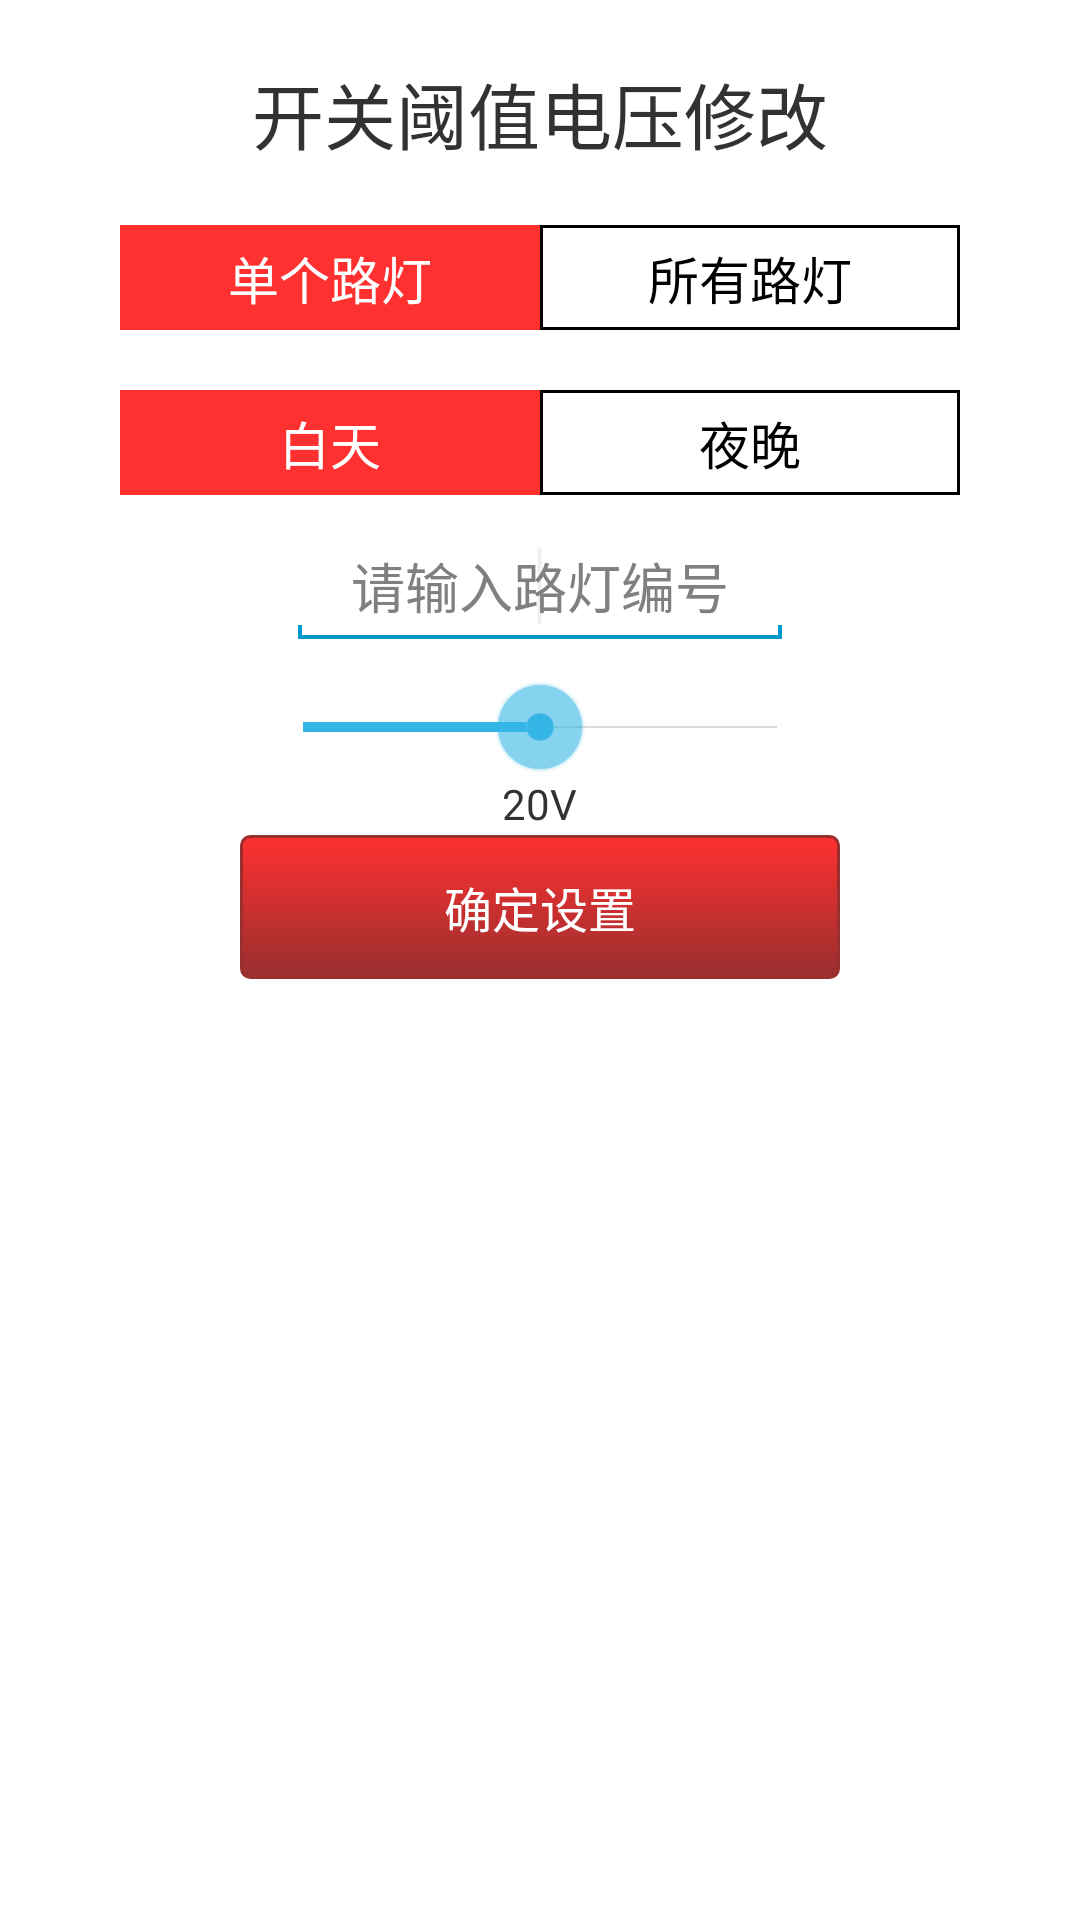

Layout XML and referenced resources for this Android screen:
<!-- AndroidManifest.xml: application theme android:Theme.Holo.Light -->
<!-- res/layout/switchvoltage.xml -->
<?xml version="1.0" encoding="utf-8"?>

<RelativeLayout xmlns:android="http://schemas.android.com/apk/res/android"
    android:id="@+id/RelativeLayout1"
    android:layout_width="match_parent"
    android:layout_height="match_parent"
    android:orientation="vertical" >

    <TextView
        android:id="@+id/switchvoltage_title"
        android:layout_width="wrap_content"
        android:layout_height="wrap_content"
        android:layout_alignParentTop="true"
        android:layout_centerHorizontal="true"
        android:layout_gravity="center_horizontal"
        android:layout_marginTop="20dp"
        android:text="开关阈值电压修改"
        android:textSize="24sp" />

    <RadioGroup
        android:id="@+id/singorall_switchvoltage"
        android:layout_width="fill_parent"
        android:layout_height="wrap_content"
        android:layout_alignParentLeft="true"
        android:layout_below="@+id/switchvoltage_title"
        android:layout_marginLeft="40dp"
        android:layout_marginRight="40dp"
        android:layout_marginTop="20dp"
        android:orientation="horizontal" >

        <RadioButton
            android:id="@+id/single_switchvoltage"
            style="@style/CustomRadioButton"
            android:background="#FF3030"
            android:checked="true"
            android:text="单个路灯"
            android:textColor="#FFFFFF"
            android:textSize="17sp" />

        <RadioButton
            android:id="@+id/all_switchvoltage"
            style="@style/CustomRadioButton"
            android:background="@drawable/radio"
            android:text="所有路灯"
            android:textColor="#000000"
            android:textSize="17sp" />
    </RadioGroup>

    <RadioGroup
        android:id="@+id/dayornight_switchvoltage"
        android:layout_width="fill_parent"
        android:layout_height="wrap_content"
        android:layout_alignParentLeft="true"
        android:layout_below="@+id/singorall_switchvoltage"
        android:layout_marginLeft="40dp"
        android:layout_marginRight="40dp"
        android:layout_marginTop="20dp"
        android:orientation="horizontal" >

        <RadioButton
            android:id="@+id/day_switchvoltage"
            style="@style/CustomRadioButton"
            android:background="#FF3030"
            android:checked="true"
            android:text="白天"
            android:textColor="#FFFFFF"
            android:textSize="17sp" />

        <RadioButton
            android:id="@+id/night_switchvoltage"
            style="@style/CustomRadioButton"
            android:background="@drawable/radio"
            android:text="夜晚"
            android:textColor="#000000"
            android:textSize="17sp" />
    </RadioGroup>

    <EditText
        android:id="@+id/lightnum_switchvoltage"
        android:layout_width="wrap_content"
        android:layout_height="wrap_content"
        android:layout_below="@+id/dayornight_switchvoltage"
        android:layout_marginTop="10dp"
        android:layout_centerHorizontal="true"
        android:hint="请输入路灯编号"
        android:gravity="center"
        android:ems="8" >

        <requestFocus />
    </EditText>
    
    
    
    <SeekBar
        android:id="@+id/seekBar1"
        android:layout_width="190dp"
        android:layout_height="wrap_content"
        android:max="40"
        android:layout_below="@+id/lightnum_switchvoltage"
        android:layout_centerHorizontal="true"
        android:layout_marginTop="10dp"
        android:minHeight="8dp" 
        android:maxHeight="8dp"
        android:progress="20" />
    
    
    <Button
        android:id="@+id/switchvoltage_confirm"
        style="?android:attr/buttonStyleSmall"
        android:layout_width="200dp"
        android:layout_height="wrap_content"
        android:layout_below="@+id/seekBar1"
        android:layout_centerHorizontal="true"
        android:layout_marginTop="20dp"
        android:background="@drawable/bluebutton"
        android:text="确定设置"
        android:textColor="#ffffff"
        android:textSize="16sp" />

    <TextView
        android:id="@+id/receive"
        android:layout_width="wrap_content"
        android:layout_height="wrap_content"
        android:layout_below="@+id/switchvoltage_confirm"
        android:layout_centerHorizontal="true"
        android:layout_marginTop="24dp"
        android:text="" />

    <TextView
        android:id="@+id/switchvoltage_seebar_value"
        android:layout_width="wrap_content"
        android:layout_height="wrap_content"
        android:layout_below="@+id/seekBar1"
        android:layout_centerHorizontal="true"
        android:text="20V" />

</RelativeLayout>
<!-- resources referenced by this layout -->
<resources>
  <!-- drawable bluebutton (drawable-hdpi) -->
  <?xml version="1.0" encoding="utf-8"?>
  
  <selector xmlns:android="http://schemas.android.com/apk/res/android">
      <item android:state_pressed="true" >
          <shape>
          	<solid
          		android:color="#ef4444" />
              <stroke
                  android:width="1dp"
                  android:color="#992f2f" />
              <corners
                  android:radius="3dp" />
              <padding
                  android:left="10dp"
                  android:top="10dp"
                  android:right="10dp"
                  android:bottom="10dp" />
          </shape>
      </item>
      <item>
          <shape>
              <gradient
                  android:startColor="#FF3030"
                  android:endColor="#992f2f"
                  android:angle="270" />
              <stroke
                  android:width="1dp"
                  android:color="#992f2f" />
              <corners
                  android:radius="3dp" />
              <padding
                  android:left="10dp"
                  android:top="10dp"
                  android:right="10dp"
                  android:bottom="10dp" />
          </shape>
      </item>
  </selector>
  <!-- drawable radio (drawable-hdpi) -->
  <?xml version="1.0" encoding="UTF-8"?>
    
  <shape xmlns:android="http://schemas.android.com/apk/res/android">
  <stroke 
      android:width="1dp" 
      android:color="#000000" />  
      
  <solid
          android:color="@android:color/white"/>
  
  </shape>
  <style name="CustomRadioButton">  
          <item name="android:gravity">center_horizontal</item>
          <item name="android:ellipsize">marquee</item>
          <item name="android:singleLine">true</item>
          <item name="android:layout_weight">1.0</item>
          <item name="android:button">@null</item>
          <item name="android:layout_width">fill_parent</item>
          <item name="android:layout_height">fill_parent</item>
          <item name="android:paddingLeft">0dp</item>
          <item name="android:paddingBottom">5dp</item>
          <item name="android:paddingTop">5dp</item>
          <item name="android:textSize">15sp</item>
          <item name="android:textColor">#FFFFFF</item>
  	</style>
</resources>
